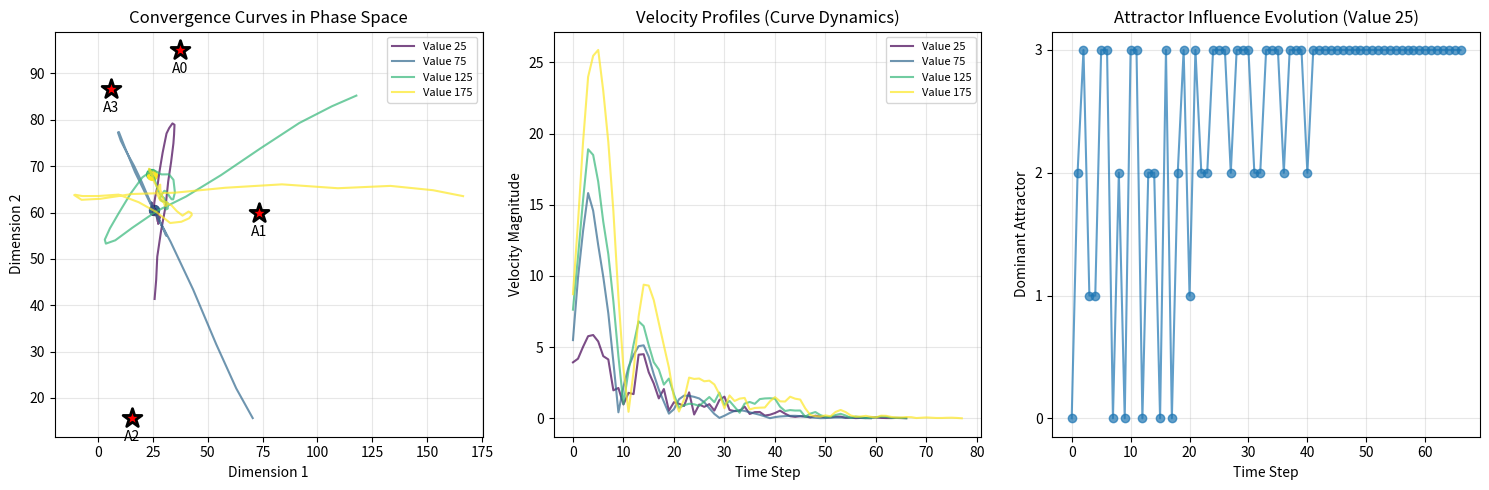

Write the Python code that produced this figure.
#!/usr/bin/env python3
"""
Attractor Curve Mapping Theory
How convergence curves encode information about initial conditions
"""

import numpy as np
import matplotlib.pyplot as plt
from collections import defaultdict

class AttractorMapper:
    """
    Maps data through attractor convergence, encoding information in curves
    """
    
    def __init__(self, n_attractors=4, dimensions=2):
        """
        Create a system with arbitrary attractors
        Not specific values - just convergence points in phase space
        """
        # Random attractors in phase space (could be ANY points)
        np.random.seed(42)  # For reproducibility
        self.attractors = np.random.rand(n_attractors, dimensions) * 100
        self.convergence_curves = {}
        
    def compute_basin_affinity(self, point, attractor):
        """
        How strongly does this point "belong" to this attractor's basin?
        This emerges from the dynamics, not programmed
        """
        # Distance in phase space
        distance = np.linalg.norm(point - attractor)
        
        # Some points have natural affinity for certain attractors
        # based on their properties (not distance alone)
        point_signature = np.sum(point) % 7  # Arbitrary property
        attractor_signature = np.sum(attractor) % 7
        
        # Affinity combines distance and "compatibility"
        compatibility = 1.0 / (1.0 + abs(point_signature - attractor_signature))
        affinity = compatibility / (1.0 + distance * 0.01)
        
        return affinity
    
    def converge(self, initial_value, max_steps=100):
        """
        Let a value converge to its attractor
        The PATH it takes encodes information
        """
        # Convert to phase space point
        point = np.array([
            float(initial_value),
            float(initial_value) * 1.5 % 100  # Second dimension
        ])
        
        curve = []
        velocity = np.zeros(2)
        
        for step in range(max_steps):
            # Calculate pull from ALL attractors
            total_force = np.zeros(2)
            affinities = []
            
            for attractor in self.attractors:
                # Each attractor exerts influence
                affinity = self.compute_basin_affinity(point, attractor)
                direction = attractor - point
                force = direction * affinity * 0.1
                total_force += force
                affinities.append(affinity)
            
            # Update dynamics
            velocity = velocity * 0.8 + total_force  # Damping
            point = point + velocity
            
            # Record the curve
            curve.append({
                'position': point.copy(),
                'velocity': velocity.copy(),
                'dominant_attractor': np.argmax(affinities),
                'affinity_distribution': affinities.copy()
            })
            
            # Check convergence
            if np.linalg.norm(velocity) < 0.01:
                break
        
        self.convergence_curves[initial_value] = curve
        return curve
    
    def extract_curve_signature(self, curve):
        """
        Extract identifying features from the convergence curve
        This is where information is preserved
        """
        if not curve:
            return None
        
        # The curve shape encodes the initial value
        signature = {
            # Which attractor dominated at different phases
            'early_attractor': curve[min(5, len(curve)-1)]['dominant_attractor'],
            'mid_attractor': curve[len(curve)//2]['dominant_attractor'],
            'final_attractor': curve[-1]['dominant_attractor'],
            
            # How the approach happened
            'curve_length': len(curve),
            'total_distance': sum(np.linalg.norm(curve[i]['velocity']) 
                                for i in range(len(curve))),
            
            # Oscillation patterns
            'direction_changes': self.count_direction_changes(curve),
            
            # Affinity evolution
            'affinity_pattern': self.extract_affinity_pattern(curve)
        }
        
        return signature
    
    def count_direction_changes(self, curve):
        """Count how many times the curve changed direction"""
        changes = 0
        for i in range(2, len(curve)):
            v1 = curve[i-1]['velocity']
            v2 = curve[i]['velocity']
            if np.dot(v1, v2) < 0:  # Opposite directions
                changes += 1
        return changes
    
    def extract_affinity_pattern(self, curve):
        """Extract pattern of attractor preferences during convergence"""
        if len(curve) < 10:
            return tuple(c['dominant_attractor'] for c in curve)
        
        # Sample at key points
        indices = [0, len(curve)//4, len(curve)//2, 3*len(curve)//4, -1]
        pattern = tuple(curve[min(i, len(curve)-1)]['dominant_attractor'] 
                       for i in indices if i < len(curve))
        return pattern
    
    def recover_from_curve(self, curve):
        """
        Attempt to identify original value from convergence curve
        """
        target_signature = self.extract_curve_signature(curve)
        if not target_signature:
            return None
        
        # Find best match
        candidates = []
        for original_value, stored_curve in self.convergence_curves.items():
            stored_signature = self.extract_curve_signature(stored_curve)
            
            # Compare signatures
            score = 0
            if stored_signature['final_attractor'] == target_signature['final_attractor']:
                score += 30
            if stored_signature['early_attractor'] == target_signature['early_attractor']:
                score += 20
            if stored_signature['affinity_pattern'] == target_signature['affinity_pattern']:
                score += 25
            if abs(stored_signature['curve_length'] - target_signature['curve_length']) < 5:
                score += 15
            if stored_signature['direction_changes'] == target_signature['direction_changes']:
                score += 10
            
            if score > 50:
                candidates.append((original_value, score))
        
        return sorted(candidates, key=lambda x: x[1], reverse=True)

def demonstrate_theory():
    """
    Demonstrate the attractor curve mapping theory
    """
    print("="*70)
    print("ATTRACTOR CURVE MAPPING THEORY")
    print("="*70)
    print("\nCore Principle: Information is encoded in HOW data converges,")
    print("not just WHERE it converges.\n")
    
    mapper = AttractorMapper(n_attractors=4)
    
    # Test 1: Different values create different curves
    print("1. UNIQUE CONVERGENCE CURVES")
    print("-"*40)
    
    test_values = [10, 11, 50, 51, 100, 101]
    
    for value in test_values:
        curve = mapper.converge(value)
        signature = mapper.extract_curve_signature(curve)
        print(f"Value {value:3d}: ", end="")
        print(f"Length={signature['curve_length']:3d}, ", end="")
        print(f"Final={signature['final_attractor']}, ", end="")
        print(f"Pattern={signature['affinity_pattern']}")
    
    # Test 2: Recovery from curves
    print("\n2. INFORMATION RECOVERY FROM CURVES")
    print("-"*40)
    
    test_recovery = [10, 50, 100, 150, 200]
    successful = 0
    
    for value in test_recovery:
        curve = mapper.converge(value)
        candidates = mapper.recover_from_curve(curve)
        
        if candidates and candidates[0][0] == value:
            successful += 1
            status = "✓"
        else:
            status = "✗"
        
        print(f"Value {value:3d}: Recovery {status} ", end="")
        if candidates:
            print(f"(top candidate: {candidates[0][0]}, score: {candidates[0][1]})")
        else:
            print("(no candidates)")
    
    print(f"\nRecovery rate: {100*successful/len(test_recovery):.0f}%")
    
    # Test 3: Visualize curve differences
    print("\n3. VISUALIZING CURVE UNIQUENESS")
    print("-"*40)
    
    visualize_curves(mapper, [25, 75, 125, 175])
    
    return mapper

def visualize_curves(mapper, values):
    """
    Show how different initial values create different curves
    """
    fig, axes = plt.subplots(1, 3, figsize=(15, 5))
    
    # Plot 1: Convergence in phase space
    ax = axes[0]
    colors = plt.cm.viridis(np.linspace(0, 1, len(values)))
    
    for i, value in enumerate(values):
        curve = mapper.convergence_curves.get(value, mapper.converge(value))
        positions = np.array([c['position'] for c in curve])
        ax.plot(positions[:, 0], positions[:, 1], color=colors[i], 
                alpha=0.7, label=f'Value {value}')
        ax.scatter(positions[-1, 0], positions[-1, 1], color=colors[i], s=50, marker='o')
    
    # Plot attractors
    for j, attractor in enumerate(mapper.attractors):
        ax.scatter(attractor[0], attractor[1], s=200, marker='*', 
                  color='red', edgecolor='black', linewidth=2, zorder=5)
        ax.text(attractor[0], attractor[1]-5, f'A{j}', ha='center')
    
    ax.set_xlabel('Dimension 1')
    ax.set_ylabel('Dimension 2')
    ax.set_title('Convergence Curves in Phase Space')
    ax.legend(fontsize=8)
    ax.grid(True, alpha=0.3)
    
    # Plot 2: Velocity profiles
    ax = axes[1]
    for i, value in enumerate(values):
        curve = mapper.convergence_curves[value]
        velocities = [np.linalg.norm(c['velocity']) for c in curve]
        ax.plot(velocities, color=colors[i], alpha=0.7, label=f'Value {value}')
    
    ax.set_xlabel('Time Step')
    ax.set_ylabel('Velocity Magnitude')
    ax.set_title('Velocity Profiles (Curve Dynamics)')
    ax.legend(fontsize=8)
    ax.grid(True, alpha=0.3)
    
    # Plot 3: Attractor influence over time
    ax = axes[2]
    value = values[0]  # Show one example
    curve = mapper.convergence_curves[value]
    
    # Extract dominant attractor at each step
    dominant = [c['dominant_attractor'] for c in curve]
    ax.plot(dominant, 'o-', alpha=0.7)
    ax.set_xlabel('Time Step')
    ax.set_ylabel('Dominant Attractor')
    ax.set_title(f'Attractor Influence Evolution (Value {value})')
    ax.set_yticks(range(len(mapper.attractors)))
    ax.grid(True, alpha=0.3)
    
    plt.tight_layout()
    plt.savefig('attractor_curves.png', dpi=150)
    print("Saved visualization to 'attractor_curves.png'")
    
    return fig

if __name__ == "__main__":
    mapper = demonstrate_theory()
    
    print("\n" + "="*70)
    print("KEY INSIGHTS:")
    print("-"*40)
    print("• Each initial value creates a UNIQUE convergence curve")
    print("• The curve shape encodes information about the initial state")
    print("• Recovery is possible by analyzing curve characteristics")
    print("• Attractors don't need to be special values - ANY points work")
    print("• Information lives in the DYNAMICS, not the final state")
    print("\nThis is a general principle about dynamical systems,")
    print("not specific to any particular attractors or values.")
    print("="*70)